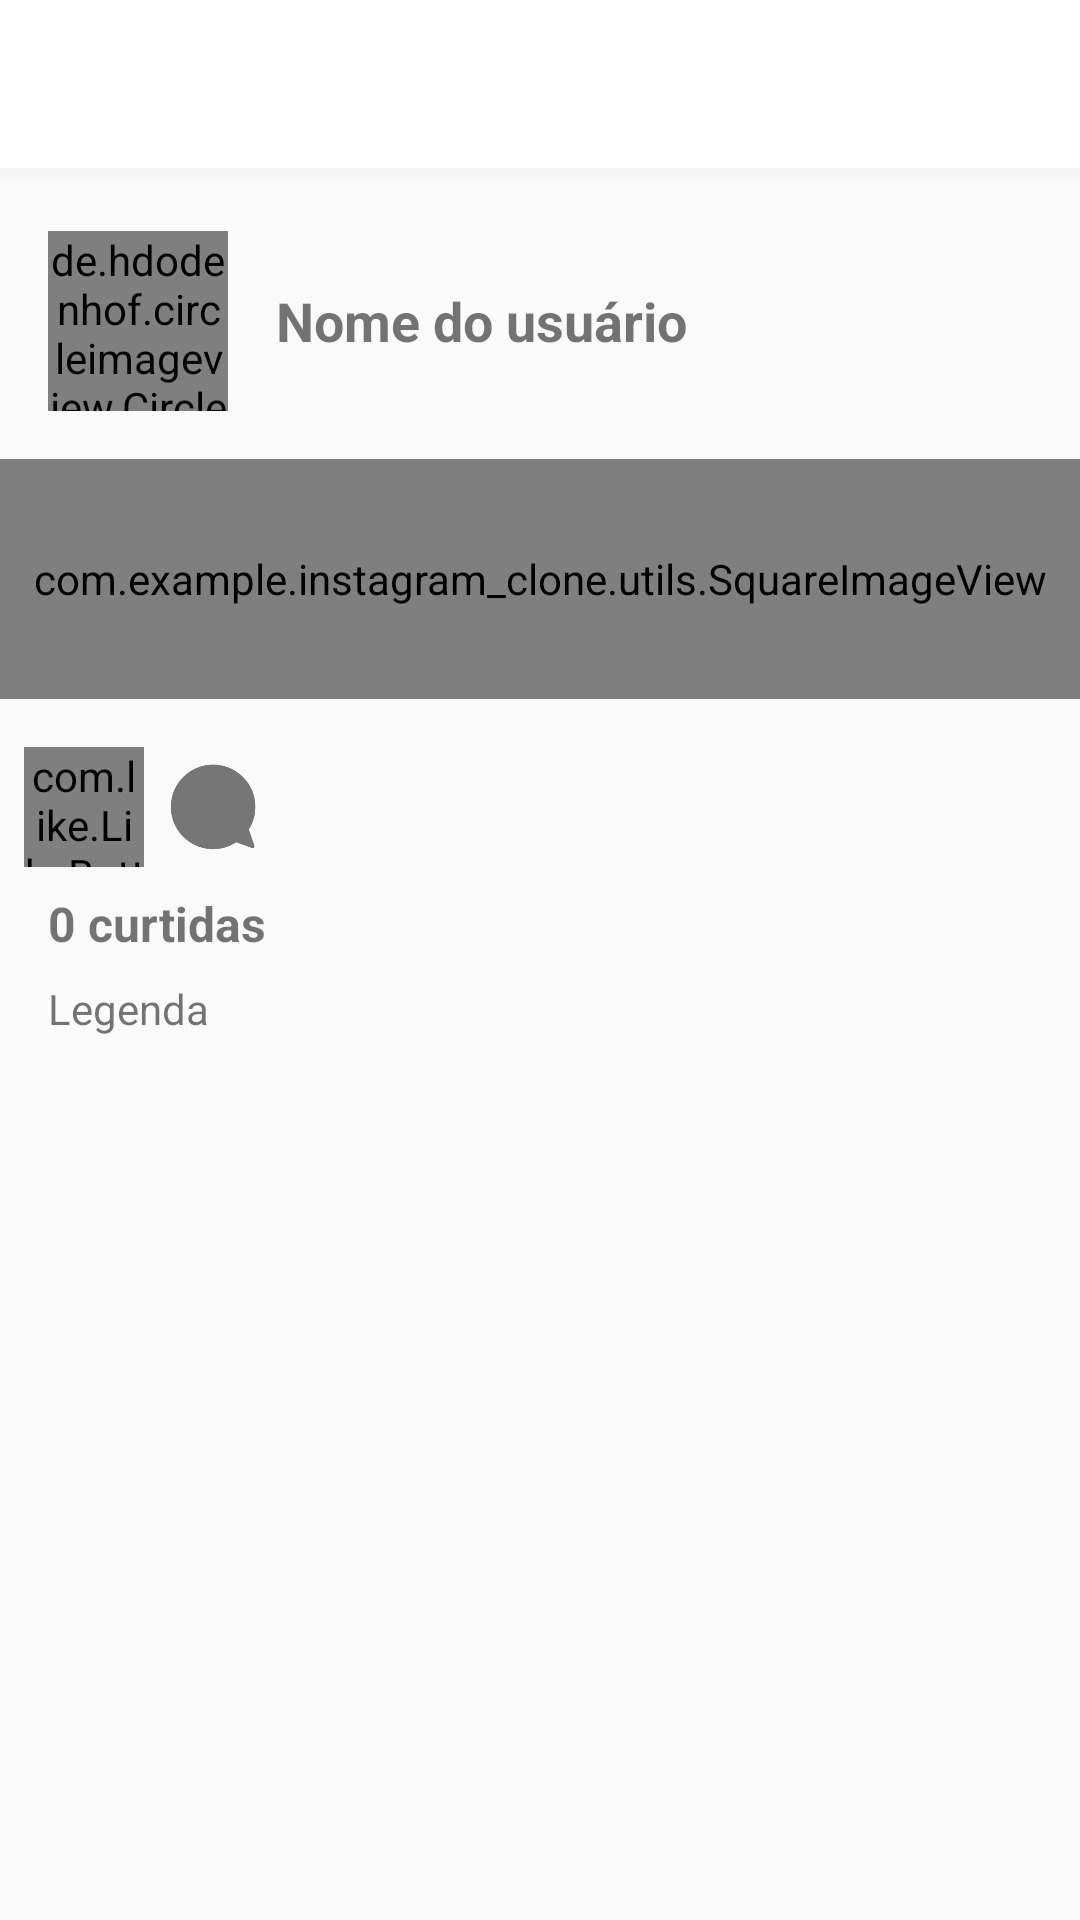

Write the Android layout XML for this screen, with the resource values it uses.
<!-- AndroidManifest.xml: application theme AppTheme -->
<!-- res/layout/activity_post_info.xml -->
<?xml version="1.0" encoding="utf-8"?>
<LinearLayout xmlns:android="http://schemas.android.com/apk/res/android"
    xmlns:tools="http://schemas.android.com/tools"
    android:layout_width="match_parent"
    android:layout_height="match_parent"
    android:orientation="vertical"
    tools:context=".activity.PostInfoActivity">

    <include layout="@layout/toolbar"/>
    <include layout="@layout/post"/>
</LinearLayout>
<!-- res/layout/toolbar.xml (included above) -->
<?xml version="1.0" encoding="utf-8"?>
<LinearLayout xmlns:android="http://schemas.android.com/apk/res/android"
    android:layout_width="match_parent"
    android:layout_height="wrap_content"
    android:orientation="vertical">

    <androidx.appcompat.widget.Toolbar
        android:id="@+id/toolbar"
        android:layout_width="match_parent"
        android:layout_height="wrap_content"
        android:background="?attr/colorPrimary"
        android:minHeight="?attr/actionBarSize"
        android:theme="?attr/actionBarTheme" />

    <View
        android:layout_width="match_parent"
        android:layout_height="5dp"
        android:background="@drawable/toolbar_dropshadow"/>
</LinearLayout>
<!-- res/layout/post.xml (included above) -->
<?xml version="1.0" encoding="utf-8"?>
<LinearLayout
    xmlns:android="http://schemas.android.com/apk/res/android"
    xmlns:app="http://schemas.android.com/apk/res-auto"
    android:orientation="vertical" android:layout_width="match_parent"
    android:layout_height="match_parent"
    android:layout_marginTop="16dp">

    <LinearLayout
        android:layout_width="match_parent"
        android:layout_height="wrap_content"
        android:gravity="center_vertical"
        android:layout_marginStart="16dp"
        android:layout_marginEnd="16dp"
        android:orientation="horizontal">
        <de.hdodenhof.circleimageview.CircleImageView
            android:id="@+id/postInfoProfileImage"
            android:layout_width="60dp"
            android:layout_height="60dp"
            android:src="@drawable/profile"/>
        <TextView
            android:id="@+id/postInfoProfileName"
            android:layout_width="match_parent"
            android:layout_height="wrap_content"
            android:textSize="18sp"
            android:textStyle="bold"
            android:layout_marginStart="16dp"
            android:text="Nome do usuário"/>
    </LinearLayout>

    <com.example.instagram_clone.utils.SquareImageView
        android:id="@+id/postInfoImageView"
        android:layout_width="match_parent"
        android:scaleType="centerCrop"
        android:layout_height="80dp"
        android:layout_marginTop="16dp"
        android:src="@drawable/profile"/>

    <LinearLayout
        android:layout_width="match_parent"
        android:layout_height="wrap_content"
        android:layout_marginLeft="8dp"
        android:layout_marginTop="16dp">
        <com.like.LikeButton
            android:id="@+id/likeButton"
            app:icon_type="heart"
            app:anim_scale_factor="5"
            app:icon_size="10dp"
            android:layout_width="40dp"
            android:layout_height="40dp"/>

        <ImageView
            android:id="@+id/commentButton"
            android:layout_marginLeft="8dp"
            android:layout_marginTop="5dp"
            android:layout_width="30dp"
            android:layout_height="30dp"
            android:src="@drawable/comment"/>
    </LinearLayout>
    <LinearLayout
        android:layout_width="match_parent"
        android:layout_height="wrap_content"
        android:layout_marginStart="16dp"
        android:layout_marginEnd="16dp"
        android:orientation="vertical">


        <TextView
            android:layout_marginTop="8dp"
            android:id="@+id/postInfoLikes"
            android:layout_width="match_parent"
            android:layout_height="wrap_content"
            android:text="0 curtidas"
            android:textSize="16sp"
            android:textStyle="bold" />
        <TextView
            android:layout_marginTop="8dp"
            android:id="@+id/postInfoDesc"
            android:layout_width="match_parent"
            android:layout_height="wrap_content"
            android:text="Legenda"/>
    </LinearLayout>
</LinearLayout>
<!-- resources referenced by this layout -->
<resources>
  <!-- drawable comment: png bitmap (drawable, 20452 bytes) -->
  <!-- drawable toolbar_dropshadow (drawable) -->
  <?xml version="1.0" encoding="utf-8"?>
  <shape xmlns:android="http://schemas.android.com/apk/res/android">
      <gradient
          android:startColor="@android:color/transparent"
          android:endColor="#88EEEEEE"
          android:angle="90"/>
  </shape>
  <style name="AppTheme" parent="Theme.AppCompat.Light.NoActionBar">
          
          <item name="colorPrimary">@color/colorPrimary</item>
          <item name="colorPrimaryDark">@color/colorPrimaryDark</item>
          <item name="colorAccent">@color/colorAccent</item>
      </style>
  <color name="colorPrimary">#FFFFFF</color>
  <color name="colorPrimaryDark">#000000</color>
  <color name="colorAccent">#A03D89</color>
</resources>
